Run: headless pygame with SDL's dummy video driver; simulated clock (each Clock.tick advances the game by its frame time, no real sleeping); random seed 0; keys injected as events and as key.get_pressed() state; no mouse input.
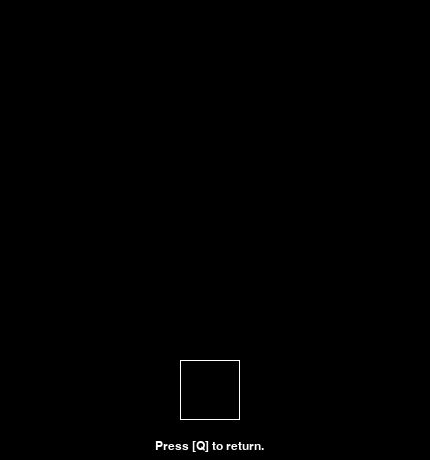
Frame 1 of 4 · flips 1–60 · no input
Frame 2 of 4 · flips 61–180 · tapped SPACE, RETURN · held RIGHT (→), D · screen unchanged from frame 1, image omitted
Frame 3 of 4 · flips 181–300 · held DOWN (↓), S · screen unchanged from frame 2, image omitted
Frame 4 of 4 · flips 301–420 · held LEFT (←), A, UP (↑), W · screen unchanged from frame 3, image omitted

The pygame program that drew these frames:

"""Create a callable map to display current location and explored rooms.

Classes:
    MiniMap(object): Establish the map.
Attributes:
    TSIZE (int): The size of a tile.
    HALF (int): Half of TSIZE
    RECT: Condensed pygame function for drawing rectangles.
    CIRCLE: Condensed pygame function for drawing circles.

    WHITE (tuple): RGB white:
    BLUE (tuple): RGB blue:
    GREEN (tuple): RGB green.
    PURPLE (tuple): RGB purple.
    RED (tuple): RGB red.
    YELLOW (tuple): RGB yellow.
    ORANGE (tuple): RGB orange.
    BLACK (tuple): RGB black.
    GRAY (tuple): RGB gray.

    COORDS (dict): Room coordinates (-x and -y values).
    RM_DATA (dict): Room data to be passed into RECT.
    FPS (object): A FPS clock to adjust frame control.
"""
import pygame

# Useful constants.
TSIZE = 60
HALF = int(TSIZE / 2)
RECT = pygame.draw.rect
CIRCLE = pygame.draw.circle

# Colors.
WHITE = (255, 255, 255)
BLUE = (0, 0, 255)
GREEN = (60, 255, 0)
PURPLE = (165, 0, 255)
RED = (255, 0, 0)
YELLOW = (255, 255, 0)
ORANGE = (255, 165, 0)
GRAY = (100, 100, 100)
BLACK = (0, 0, 0)

# Room coordinates.
COORDS = {
    1: {"x": TSIZE * 3, "y": TSIZE * 6},
    2: {"x": TSIZE * 3, "y": TSIZE * 4},
    3: {"x": TSIZE * 5, "y": TSIZE * 4},
    4: {"x": TSIZE, "y": TSIZE * 4},
    5: {"x": TSIZE, "y": TSIZE * 2},
    6: {"x": TSIZE * 5, "y": TSIZE * 2},
    7: {"x": TSIZE * 3, "y": TSIZE * 2},
    8: {"x": TSIZE * 3, "y": 10}
}

# Room data passed to RECT
RM_DATA = {
    1: (COORDS[1]["x"], COORDS[1]["y"], TSIZE, TSIZE),
    2: (COORDS[2]["x"], COORDS[2]["y"], TSIZE, TSIZE),
    3: (COORDS[3]["x"], COORDS[3]["y"], TSIZE, TSIZE),
    4: (COORDS[4]["x"], COORDS[4]["y"], TSIZE, TSIZE),
    5: (COORDS[5]["x"], COORDS[5]["y"], TSIZE, TSIZE),
    6: (COORDS[6]["x"], COORDS[6]["y"], TSIZE, TSIZE),
    7: (COORDS[7]["x"], COORDS[7]["y"], TSIZE, TSIZE),
    8: (COORDS[8]["x"], COORDS[8]["y"], TSIZE, TSIZE),
}

# Set FPS object
FPS = pygame.time.Clock()


class MiniMap(object):
    """Show a map of explored rooms.

    Attributes:
        WIDTH: Map width in tiles.
        HEIGHT: Map height in tiles.
        MDWIDTH: Map width in pixels.
        MHEIGHT: Map height in pixels.
    Public Methods:
        start()
        render()
        run()
    """

    def __init__(self, width: int, height: int) -> None:
        """Initialize necessary pygame modules to speed up map rendering."""
        self.WIDTH = width
        self.HEIGHT = height
        self.MWIDTH = TSIZE * self.WIDTH
        self.MHEIGHT = TSIZE * self.HEIGHT

        pygame.__init__("display")
        pygame.__init__("event")
        pygame.__init__("draw")

    def render(self, num: int, room: int) -> None:
        """Render the map.

        Args:
            num: The number of ROOMS to blit.
            room: The current room of the Player.
        """
        pygame.font.init()

        # Store RECT data as a string for later eval.
        ROOMS = [
            "RECT(DSPLY, WHITE, RM_DATA[1], 1)",
            "RECT(DSPLY, BLUE, RM_DATA[2], 1)",
            "RECT(DSPLY, GREEN, RM_DATA[3], 1)",
            "RECT(DSPLY, PURPLE, RM_DATA[4], 1)",
            "RECT(DSPLY, RED, RM_DATA[5], 1)",
            "RECT(DSPLY, YELLOW, RM_DATA[6], 1)",
            "RECT(DSPLY, ORANGE, RM_DATA[7], 1)",
            "RECT(DSPLY, GRAY, RM_DATA[8], 1)"
        ]
        DSPLY = pygame.display.set_mode((self.MWIDTH + 10, self.MHEIGHT + 40))
        FONT = pygame.font.Font(None, 18)
        text = FONT.render("Press [Q] to return.", True, WHITE, BLACK)
        # Player coordinates.
        pos_x = int(COORDS[room]["x"] + HALF)
        pos_y = COORDS[room]["y"] + HALF
        # Player indicator.
        pos_indi = CIRCLE(DSPLY, WHITE, (pos_x, pos_y), 5)

        pygame.display.set_caption("The C R A V I N G")
        # Render background.
        DSPLY.fill(BLACK)
        # Render text.
        DSPLY.blit(text, (TSIZE * 3 - 25, self.MHEIGHT + 20))
        # Render the necessary ROOMS.
        for x in range(0, num + 1):
            eval(ROOMS[x])
        # TODO Add a color shifting glow to the POS indicator.
        # Emphasize Player indicator with a bounce animation.
        # BUG bounce animation is not rendering properly inside render()
        # BUG may need to move bounce animation back to run()
        # for x in range(10):
        #     FPS.tick(30)
        #     DSPLY.fill(BLACK, pos_indi)
        #     pos_y -= 1
        #     CIRCLE(DSPLY, WHITE, (pos_x, pos_y), 5)
        #     pygame.display.update()
        # for x in range(10):
        #     FPS.tick(30)
        #     DSPLY.fill(BLACK, pos_indi)
        #     pos_y += 1
        #     CIRCLE(DSPLY, WHITE, (pos_x, pos_y), 5)
        #     pygame.display.update()

    def run(self, rooms: int=0, current: int=1) -> None:
        """Main method of MiniMap(): render all graphics and handle events.

        Args:
            rooms: The number of discovered rooms to render (default=0).
            current: The current room (default=1).
        """
        while True:
            # TODO Implement player POS attributes from Player.py
            self.render(rooms, 1)

            for event in pygame.event.get():
                if event.type == pygame.KEYDOWN:
                    if event.key == pygame.K_q:
                        pygame.quit()
                        return False  # THIS LINE IS CRUCIAL
                elif event.type == pygame.QUIT:
                    pygame.quit()
                    return False  # THIS LINE IS CRUCIAL
            pygame.display.flip()


# For testing purposes
test = MiniMap(7, 7)
test.run()
